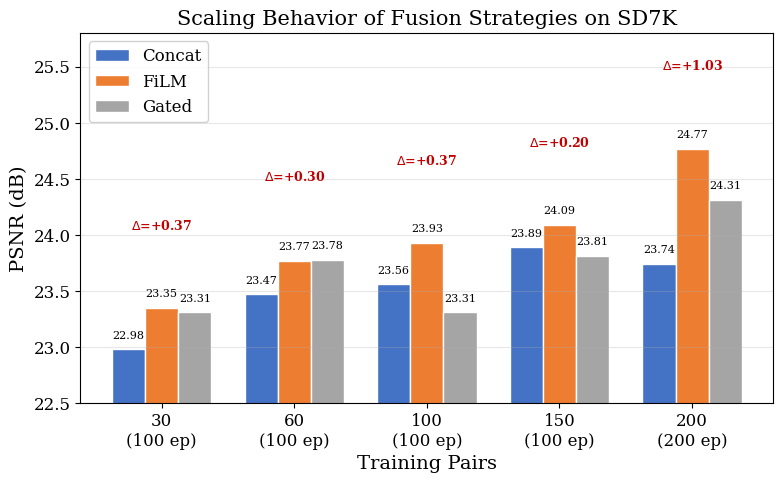

Generate this figure with matplotlib: (Note: this script raises an exception after producing the figure.)
"""Generate scaling curve figure for APIN paper."""
import matplotlib
matplotlib.use('Agg')
import matplotlib.pyplot as plt
import numpy as np

# Complete scaling curve data
data_sizes = [30, 60, 100, 150, 200]
concat = [22.98, 23.47, 23.56, 23.89, 23.74]
film   = [23.35, 23.77, 23.93, 24.09, 24.77]
gated  = [23.31, 23.78, 23.31, 23.81, 24.31]

plt.rcParams.update({
    'font.family': 'serif', 'font.size': 12,
    'axes.labelsize': 14, 'axes.titlesize': 15,
    'legend.fontsize': 12, 'figure.dpi': 200, 'savefig.dpi': 300,
})

fig, ax = plt.subplots(figsize=(8, 5))

x = np.arange(len(data_sizes))
w = 0.25

bars1 = ax.bar(x - w, concat, w, color='#4472C4', edgecolor='white', label='Concat')
bars2 = ax.bar(x, film, w, color='#ED7D31', edgecolor='white', label='FiLM')
bars3 = ax.bar(x + w, gated, w, color='#A5A5A5', edgecolor='white', label='Gated')

# Value labels
for bar in bars1:
    ax.text(bar.get_x() + bar.get_width()/2., bar.get_height() + 0.08,
            f'{bar.get_height():.2f}', ha='center', va='bottom', fontsize=8)
for bar in bars2:
    ax.text(bar.get_x() + bar.get_width()/2., bar.get_height() + 0.08,
            f'{bar.get_height():.2f}', ha='center', va='bottom', fontsize=8)
for bar in bars3:
    ax.text(bar.get_x() + bar.get_width()/2., bar.get_height() + 0.08,
            f'{bar.get_height():.2f}', ha='center', va='bottom', fontsize=8)

# FiLM-Concat gap annotations
gaps = [f - c for f, c in zip(film, concat)]
for i, gap in enumerate(gaps):
    mid = x[i]
    top = max(concat[i], film[i], gated[i])
    ax.annotate(f'$\Delta$=+{gap:.2f}',
                xy=(mid, top + 0.7), fontsize=9, ha='center',
                color='#C00000', fontweight='bold')

ax.set_xticks(x)
ax.set_xticklabels([f'{s}\n(100 ep)' for s in data_sizes[:-1]] + ['200\n(200 ep)'])
ax.set_ylabel('PSNR (dB)')
ax.set_xlabel('Training Pairs')
ax.set_title('Scaling Behavior of Fusion Strategies on SD7K')
ax.legend(loc='upper left', framealpha=0.9)
ax.set_ylim(22.5, 25.8)
ax.grid(axis='y', alpha=0.3)

plt.tight_layout()
output_path = '/mnt/ShaDocFormer-main/paper/apin-submission/fig_scaling_curve.pdf'
plt.savefig(output_path, bbox_inches='tight', facecolor='white')
print(f'Saved to {output_path}')
